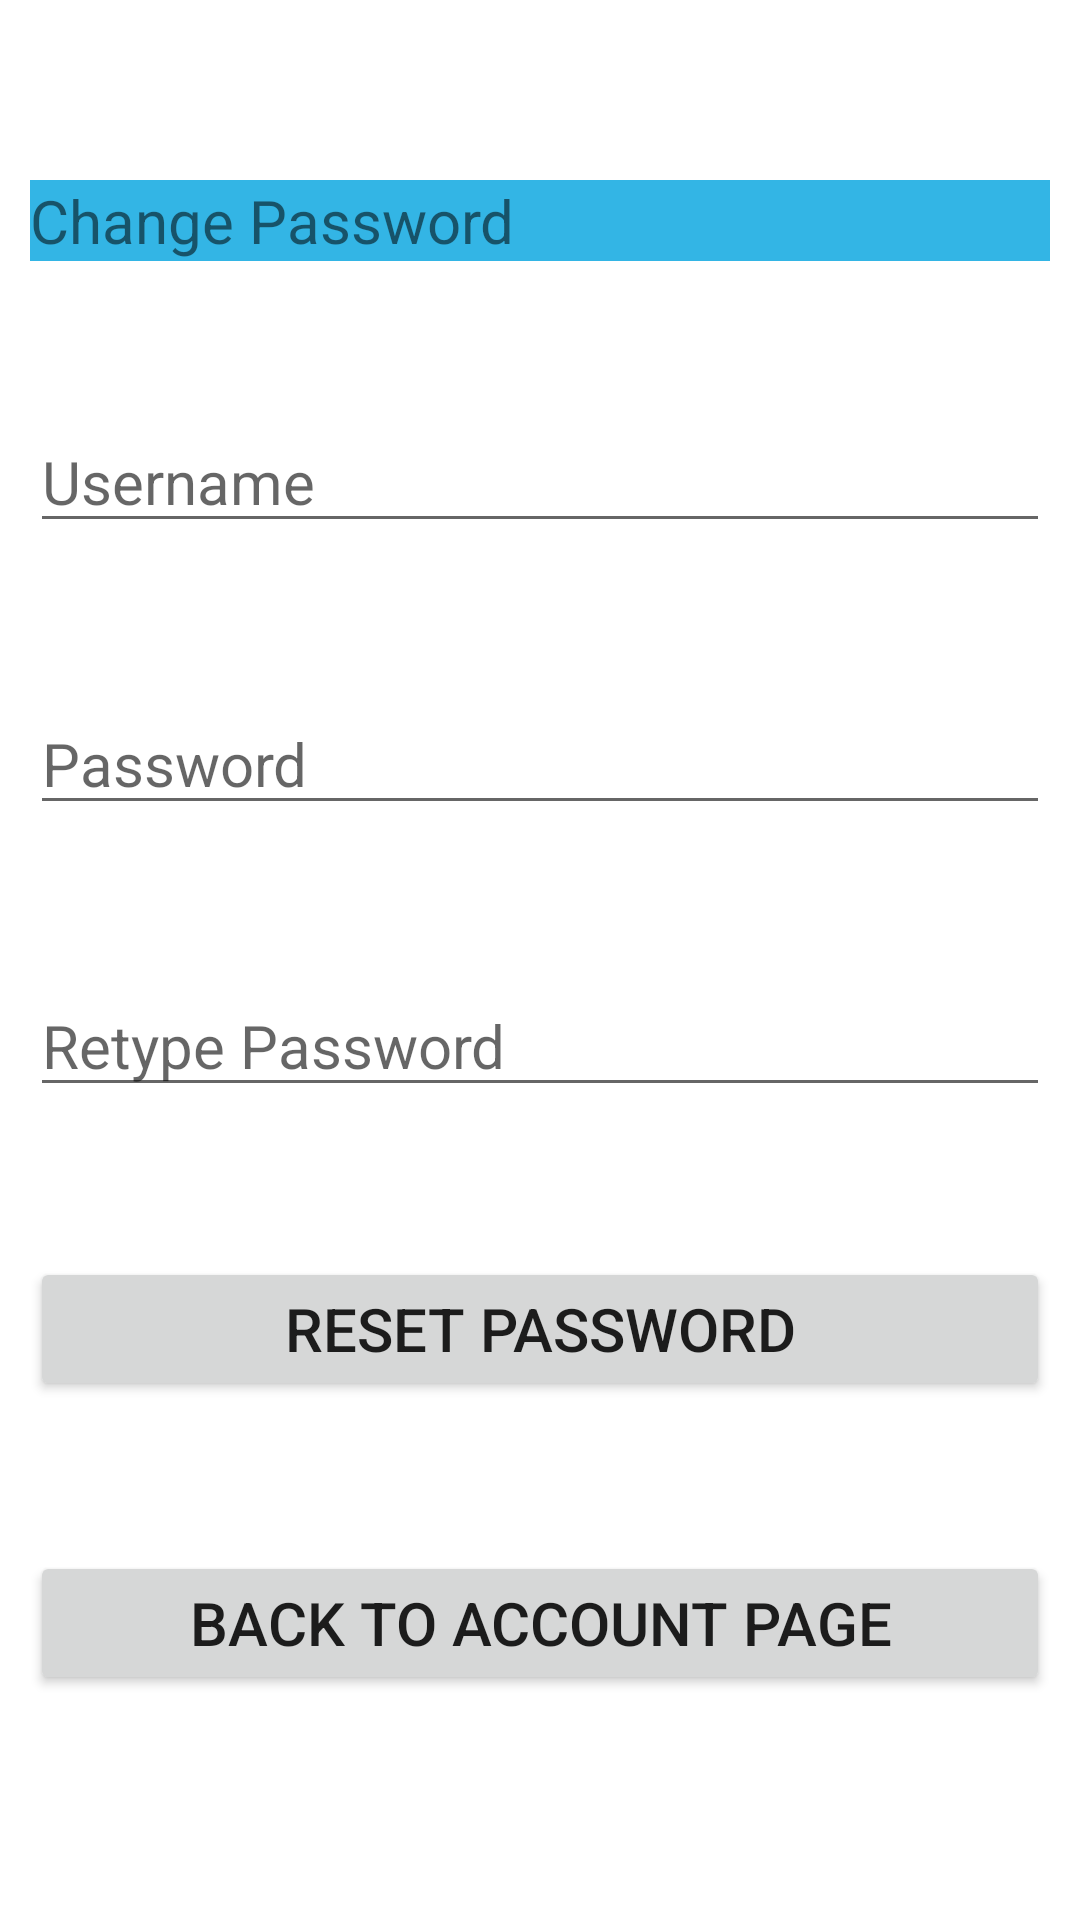

Produce the Android XML layout that renders to this screen, including the resource entries it uses.
<!-- AndroidManifest.xml: application theme Theme.40008204ExeRiverSportsApp -->
<!-- res/layout/activity_change_password.xml -->
<?xml version="1.0" encoding="utf-8"?>
<RelativeLayout xmlns:android="http://schemas.android.com/apk/res/android"
    xmlns:app="http://schemas.android.com/apk/res-auto"
    xmlns:tools="http://schemas.android.com/tools"
    android:layout_width="match_parent"
    android:layout_height="match_parent"
    android:padding="10dp"
    tools:context=".ChangePasswordActivity">

    <TextView
        android:id="@+id/changePasswordTitle"
        android:layout_width="match_parent"
        android:layout_height="wrap_content"
        android:text="Change Password"
        android:textSize="20dp"
        android:background="@android:color/holo_blue_light"
        android:layout_marginTop="50dp"/>

    <EditText
        android:id="@+id/username2"
        android:layout_width="match_parent"
        android:layout_height="wrap_content"
        android:hint="Username"
        android:textSize="20dp"
        android:layout_marginTop="50dp"
        android:layout_below="@+id/changePasswordTitle"/>


    <EditText
        android:id="@+id/password2"
        android:layout_width="match_parent"
        android:layout_height="wrap_content"
        android:hint="Password"
        android:textSize="20dp"
        android:layout_marginTop="50dp"
        android:layout_below="@+id/username2"/>

    <EditText
        android:id="@+id/repassword2"
        android:layout_width="match_parent"
        android:layout_height="wrap_content"
        android:hint="Retype Password"
        android:textSize="20dp"
        android:layout_marginTop="50dp"
        android:layout_below="@+id/password2"/>

    <Button
        android:id="@+id/btnReset"
        android:layout_width="match_parent"
        android:layout_height="wrap_content"
        android:text="Reset Password"
        android:textSize="20dp"
        android:layout_marginTop="50dp"
        android:layout_below="@+id/repassword2"/>

    <Button
        android:id="@+id/btnToAccount"
        android:layout_width="match_parent"
        android:layout_height="wrap_content"
        android:text="Back to Account Page"
        android:textSize="20dp"
        android:layout_marginTop="50dp"
        android:layout_below="@+id/btnReset"/>

</RelativeLayout>
<!-- resources referenced by this layout -->
<resources>
  <style name="Theme.40008204ExeRiverSportsApp" parent="Theme.MaterialComponents.DayNight.DarkActionBar">
          
          <item name="colorPrimary">@color/purple_500</item>
          <item name="colorPrimaryVariant">@color/purple_700</item>
          <item name="colorOnPrimary">@color/white</item>
          
          <item name="colorSecondary">@color/teal_200</item>
          <item name="colorSecondaryVariant">@color/teal_700</item>
          <item name="colorOnSecondary">@color/black</item>
          
          <item name="android:statusBarColor">?attr/colorPrimaryVariant</item>
          
      </style>
  <!-- not gathered from this repository: default colours our renderer supplied (Android Studio template values) -->
  <color name="purple_500">#FF6200EE</color>
  <color name="purple_700">#FF3700B3</color>
  <color name="teal_200">#FF03DAC5</color>
  <color name="teal_700">#FF018786</color>
  <color name="black">#FF000000</color>
  <color name="white">#FFFFFFFF</color>
</resources>
